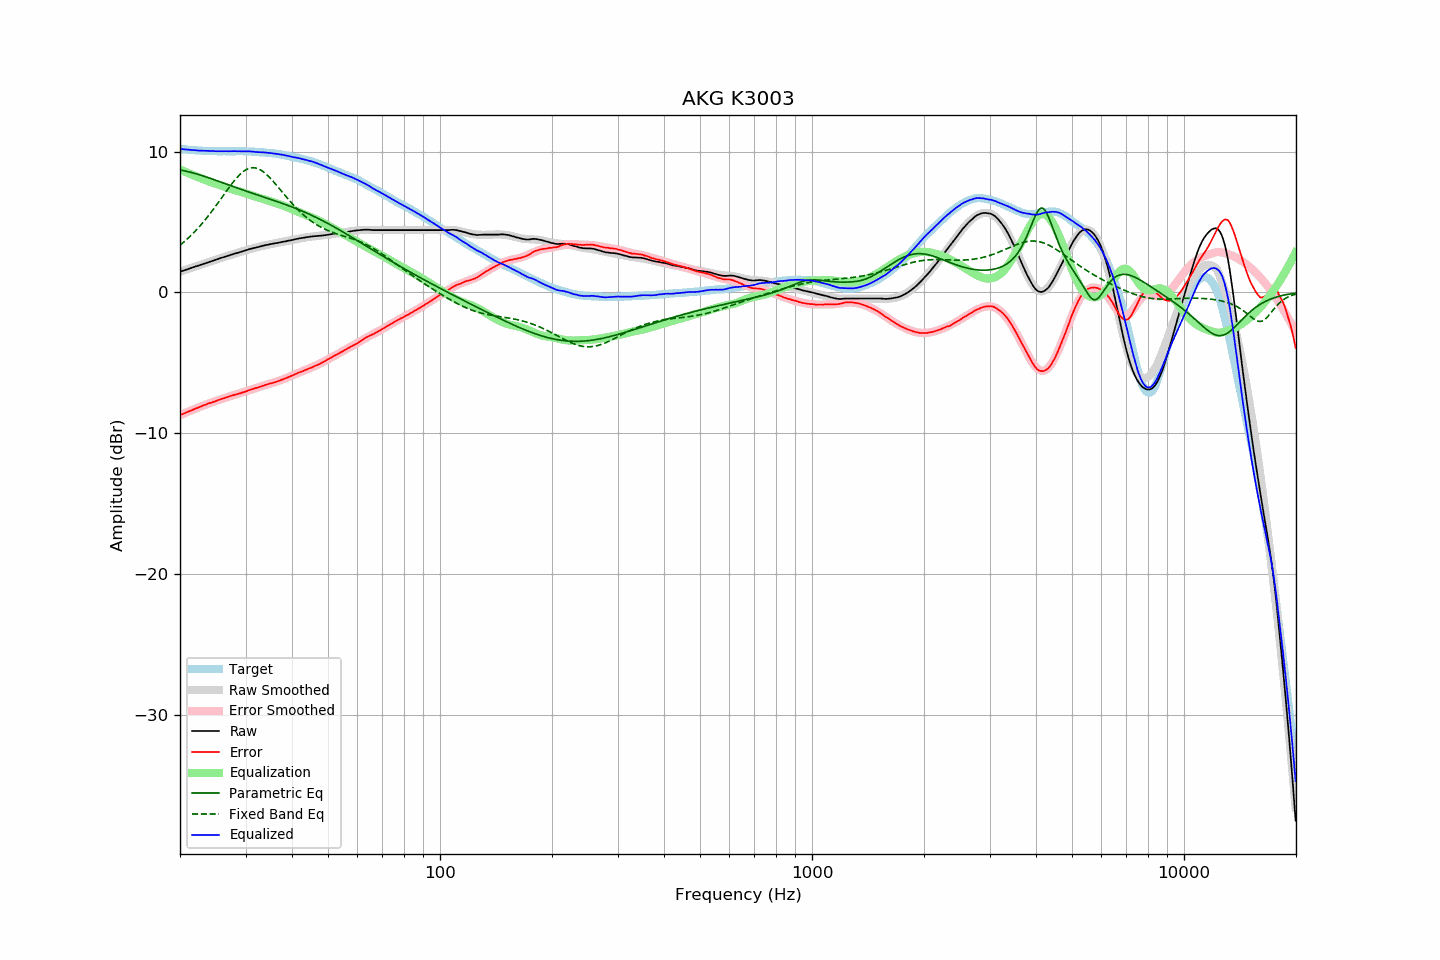

The file beside this chart, header and first rows:
frequency, raw, error, smoothed, error_smoothed, equalization, parametric_eq, fixed_band_eq, equalized_raw, equalized_smoothed, target
20.00, 1.47, -8.72, 1.47, -8.73, 8.73, 8.69, 3.35, 10.20, 10.20, 10.20
20.20, 1.51, -8.67, 1.51, -8.68, 8.68, 8.67, 3.44, 10.19, 10.18, 10.18
20.40, 1.55, -8.63, 1.55, -8.62, 8.62, 8.65, 3.54, 10.17, 10.17, 10.17
20.61, 1.58, -8.58, 1.59, -8.57, 8.57, 8.63, 3.64, 10.16, 10.16, 10.16
20.81, 1.62, -8.52, 1.62, -8.53, 8.53, 8.61, 3.74, 10.15, 10.15, 10.14
21.02, 1.65, -8.48, 1.66, -8.48, 8.48, 8.58, 3.84, 10.13, 10.14, 10.13
21.23, 1.69, -8.43, 1.70, -8.43, 8.43, 8.55, 3.95, 10.12, 10.13, 10.12
21.44, 1.74, -8.39, 1.74, -8.38, 8.38, 8.52, 4.06, 10.12, 10.12, 10.13
21.66, 1.77, -8.34, 1.77, -8.33, 8.33, 8.49, 4.18, 10.11, 10.11, 10.11
21.87, 1.82, -8.29, 1.81, -8.29, 8.29, 8.46, 4.29, 10.10, 10.10, 10.11
22.09, 1.85, -8.23, 1.85, -8.24, 8.24, 8.43, 4.41, 10.09, 10.09, 10.09
22.31, 1.89, -8.20, 1.89, -8.19, 8.19, 8.39, 4.54, 10.08, 10.08, 10.09
22.54, 1.92, -8.15, 1.93, -8.15, 8.15, 8.36, 4.66, 10.07, 10.08, 10.07
22.76, 1.96, -8.11, 1.97, -8.10, 8.10, 8.32, 4.79, 10.07, 10.07, 10.07
22.99, 2.00, -8.06, 2.01, -8.06, 8.06, 8.29, 4.93, 10.06, 10.07, 10.06
23.22, 2.04, -8.01, 2.04, -8.02, 8.02, 8.25, 5.06, 10.06, 10.06, 10.05
23.45, 2.08, -7.97, 2.08, -7.97, 7.97, 8.21, 5.20, 10.06, 10.05, 10.06
23.69, 2.12, -7.92, 2.12, -7.93, 7.93, 8.17, 5.34, 10.05, 10.05, 10.05
23.92, 2.17, -7.87, 2.16, -7.89, 7.89, 8.13, 5.49, 10.05, 10.05, 10.04
24.16, 2.20, -7.85, 2.20, -7.85, 7.85, 8.09, 5.64, 10.04, 10.04, 10.05
24.40, 2.24, -7.81, 2.24, -7.80, 7.80, 8.05, 5.79, 10.04, 10.04, 10.04
24.65, 2.27, -7.77, 2.27, -7.76, 7.76, 8.01, 5.94, 10.04, 10.04, 10.04
24.89, 2.31, -7.74, 2.31, -7.72, 7.72, 7.97, 6.10, 10.03, 10.03, 10.04
25.14, 2.35, -7.68, 2.35, -7.68, 7.68, 7.93, 6.25, 10.03, 10.03, 10.03
25.39, 2.39, -7.64, 2.39, -7.64, 7.64, 7.89, 6.41, 10.03, 10.03, 10.03
25.65, 2.42, -7.60, 2.42, -7.61, 7.61, 7.85, 6.57, 10.03, 10.03, 10.03
25.91, 2.46, -7.56, 2.46, -7.57, 7.57, 7.81, 6.73, 10.03, 10.03, 10.02
26.16, 2.50, -7.54, 2.50, -7.53, 7.53, 7.77, 6.89, 10.02, 10.03, 10.03
26.43, 2.53, -7.50, 2.53, -7.49, 7.49, 7.73, 7.05, 10.03, 10.03, 10.03
26.69, 2.57, -7.45, 2.57, -7.46, 7.46, 7.69, 7.21, 10.03, 10.03, 10.03
26.96, 2.60, -7.42, 2.61, -7.42, 7.42, 7.64, 7.37, 10.02, 10.03, 10.03
27.23, 2.64, -7.38, 2.64, -7.38, 7.38, 7.60, 7.52, 10.03, 10.03, 10.02
27.50, 2.68, -7.34, 2.68, -7.35, 7.35, 7.56, 7.68, 10.03, 10.03, 10.02
27.77, 2.72, -7.31, 2.72, -7.31, 7.31, 7.52, 7.82, 10.03, 10.03, 10.03
28.05, 2.75, -7.27, 2.75, -7.28, 7.28, 7.48, 7.96, 10.03, 10.03, 10.03
28.33, 2.78, -7.25, 2.79, -7.24, 7.24, 7.44, 8.10, 10.03, 10.03, 10.03
28.62, 2.81, -7.22, 2.82, -7.21, 7.21, 7.40, 8.23, 10.02, 10.03, 10.03
28.90, 2.85, -7.18, 2.86, -7.17, 7.17, 7.36, 8.34, 10.03, 10.03, 10.04
29.19, 2.88, -7.15, 2.89, -7.14, 7.14, 7.32, 8.45, 10.02, 10.03, 10.03
29.48, 2.92, -7.11, 2.92, -7.10, 7.10, 7.28, 8.55, 10.03, 10.03, 10.03
29.78, 2.95, -7.07, 2.96, -7.06, 7.06, 7.24, 8.64, 10.02, 10.02, 10.03
30.08, 2.99, -7.03, 2.99, -7.03, 7.03, 7.20, 8.71, 10.02, 10.02, 10.02
30.38, 3.02, -6.99, 3.02, -6.99, 6.99, 7.16, 8.77, 10.01, 10.01, 10.01
30.68, 3.06, -6.94, 3.06, -6.95, 6.95, 7.12, 8.81, 10.02, 10.01, 10.01
30.99, 3.09, -6.91, 3.09, -6.91, 6.91, 7.08, 8.84, 10.01, 10.00, 10.00
31.30, 3.12, -6.87, 3.12, -6.88, 6.88, 7.04, 8.86, 10.00, 10.00, 10.00
31.61, 3.15, -6.84, 3.15, -6.84, 6.84, 7.00, 8.86, 9.99, 9.99, 9.99
31.93, 3.17, -6.80, 3.18, -6.80, 6.80, 6.97, 8.84, 9.97, 9.98, 9.97
32.24, 3.21, -6.77, 3.21, -6.76, 6.76, 6.93, 8.81, 9.97, 9.97, 9.97
32.57, 3.23, -6.73, 3.24, -6.72, 6.72, 6.89, 8.76, 9.96, 9.96, 9.96
32.89, 3.26, -6.69, 3.27, -6.69, 6.69, 6.85, 8.71, 9.95, 9.96, 9.96
33.22, 3.29, -6.66, 3.30, -6.65, 6.65, 6.81, 8.64, 9.95, 9.95, 9.95
33.55, 3.32, -6.62, 3.32, -6.62, 6.62, 6.78, 8.55, 9.94, 9.94, 9.94
33.89, 3.35, -6.57, 3.35, -6.59, 6.59, 6.74, 8.46, 9.94, 9.93, 9.93
34.23, 3.37, -6.54, 3.37, -6.55, 6.55, 6.70, 8.36, 9.93, 9.92, 9.91
34.57, 3.39, -6.51, 3.40, -6.52, 6.52, 6.66, 8.25, 9.91, 9.91, 9.91
34.92, 3.42, -6.47, 3.42, -6.48, 6.48, 6.62, 8.13, 9.91, 9.90, 9.89
35.27, 3.44, -6.46, 3.44, -6.45, 6.45, 6.58, 8.01, 9.89, 9.89, 9.90
35.62, 3.46, -6.41, 3.46, -6.41, 6.41, 6.55, 7.88, 9.88, 9.88, 9.88
35.97, 3.48, -6.39, 3.49, -6.37, 6.37, 6.51, 7.75, 9.86, 9.86, 9.87
... 635 more rows
